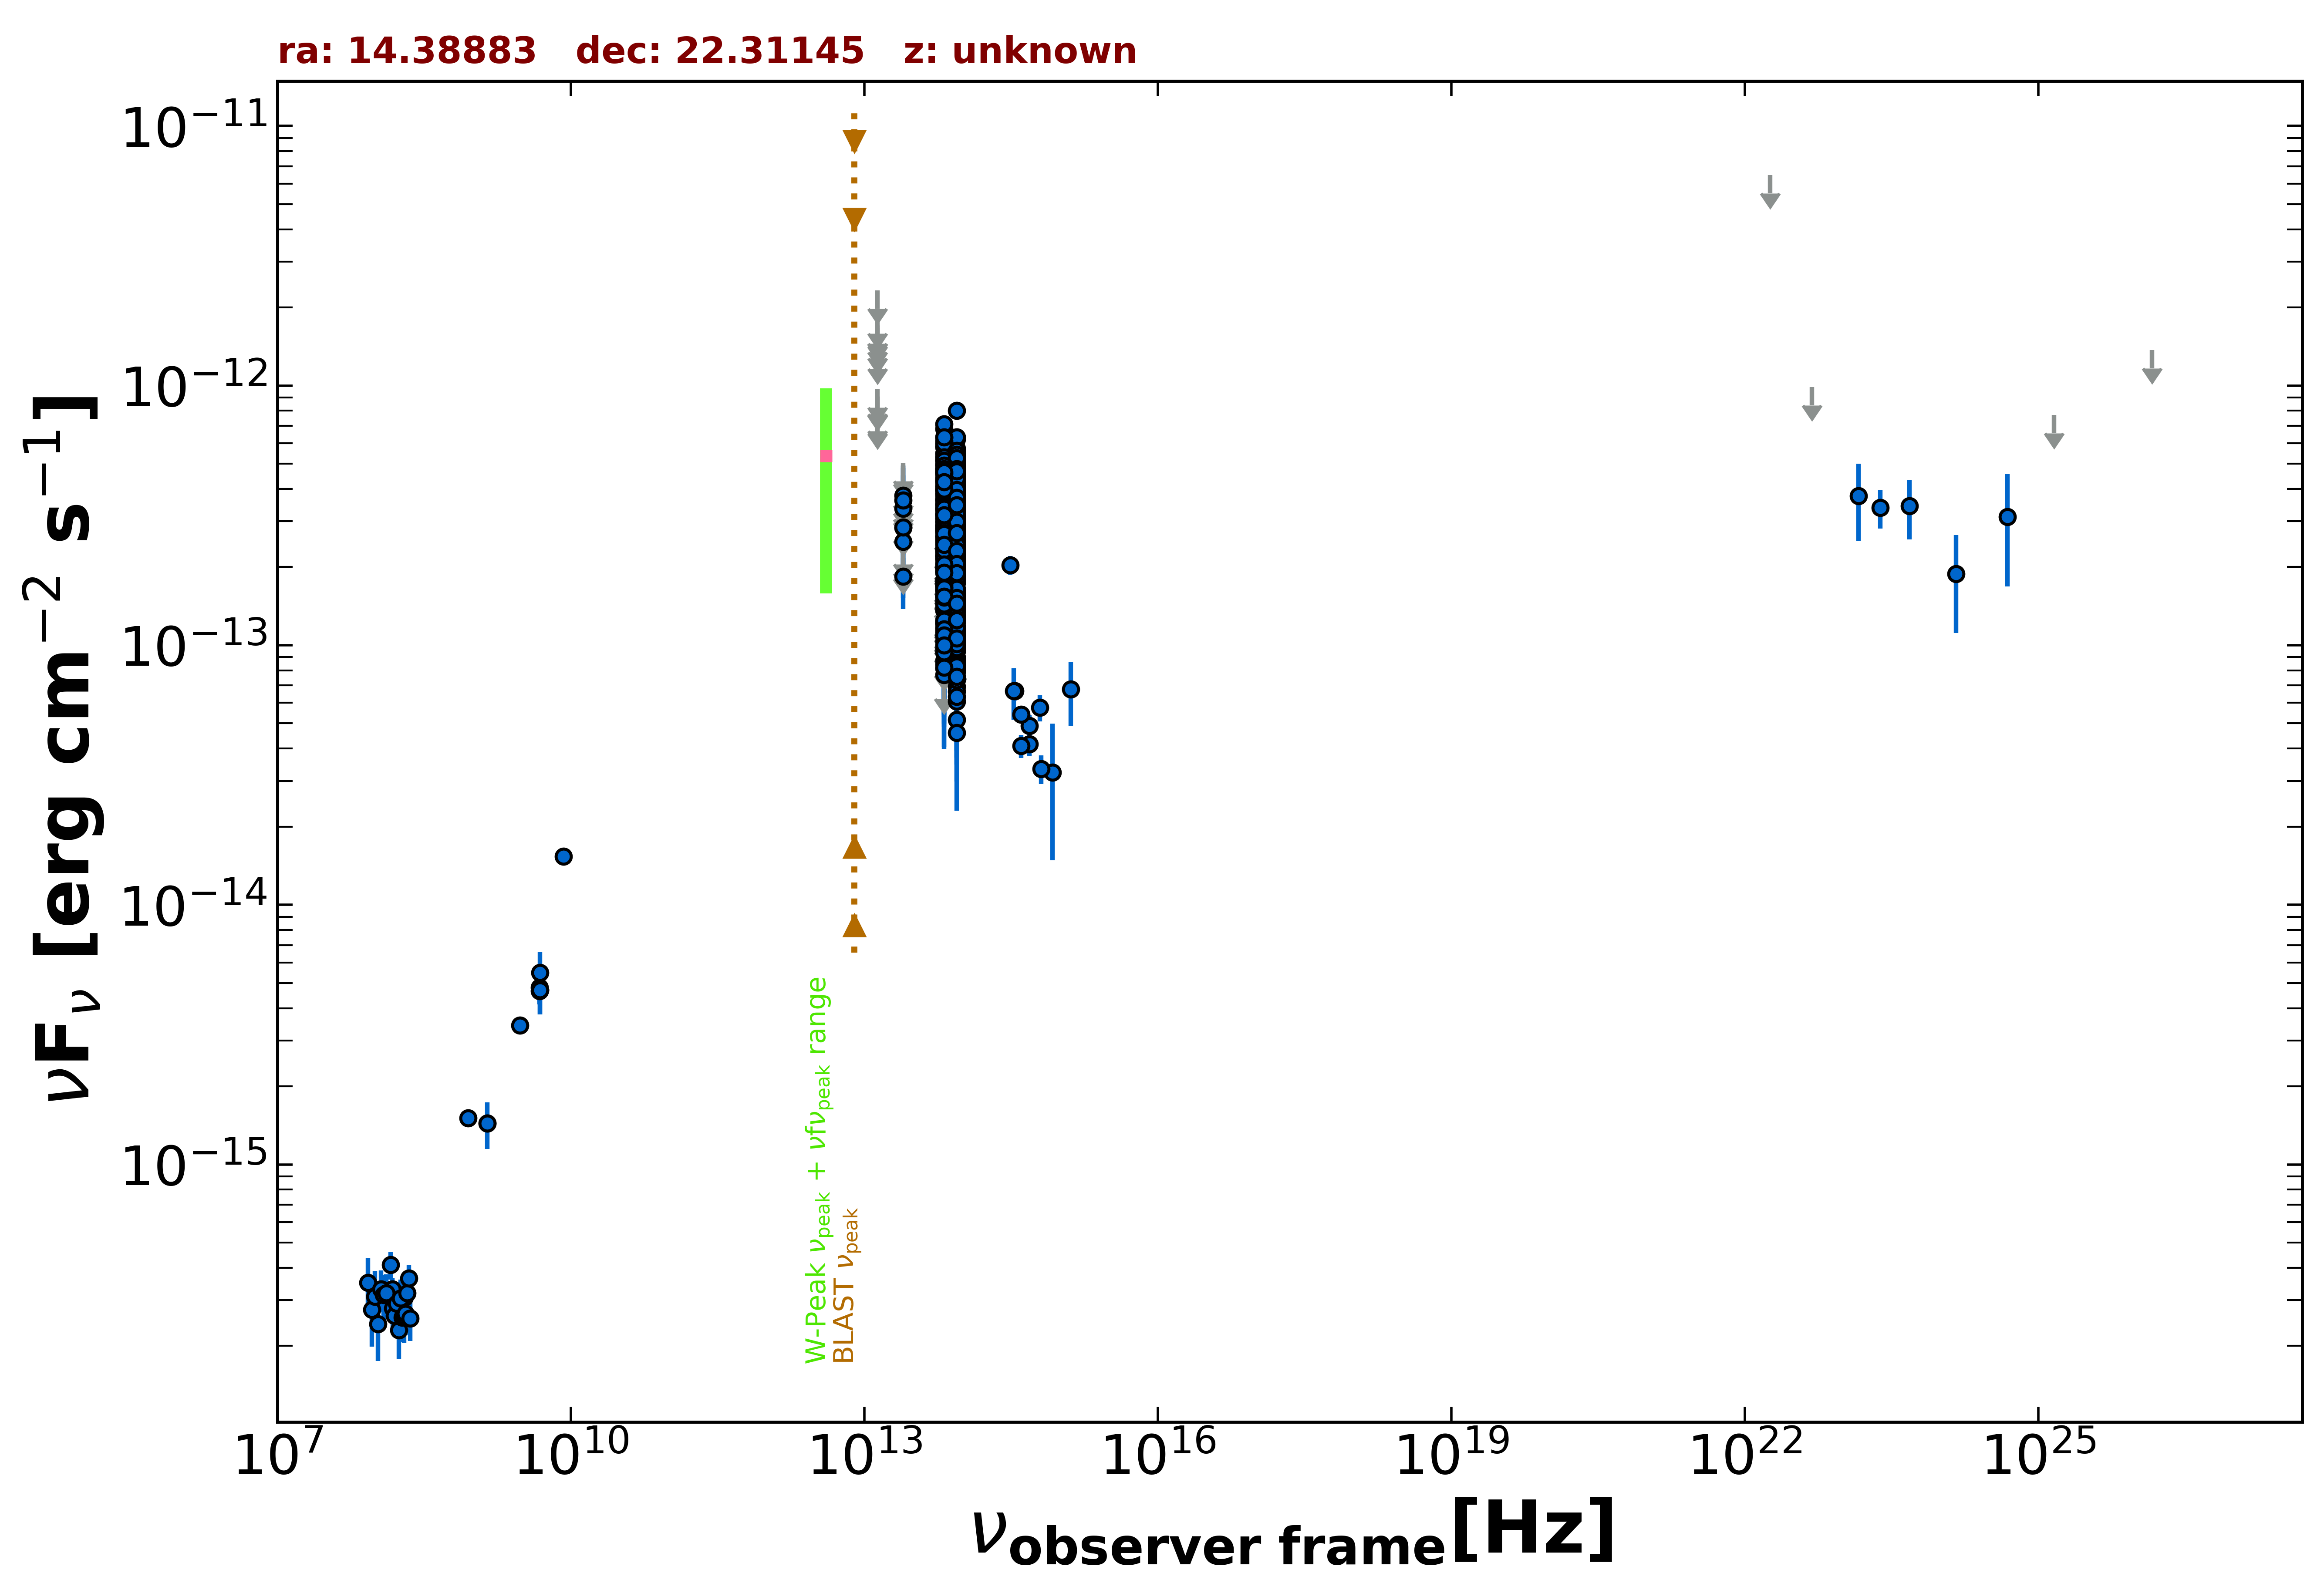

Values plotted in this chart, from the file beside it:
freq., flux, err_flux, MJD_start, MJD_end, flag, catalog, reference
1.400e+09, 1.442e-15, 4.300e-17, 55000, 55000, , NVSS, Condon et al. 1998  AJ  115  1693
8.870e+08, 1.511e-15, 1.100e-16, 55000, 55000, , RACS, Hale et al. 2021  PASA  38  e058
3.000e+09, 3.441e-15, 1.300e-17, 55000, 55000, , VLASSQL, Gordon et al. 2021  ApJS  255  30
1.500e+08, 3.307e-16, 3.345e-17, 55000, 55000, , TGSS150, Intema et al. 2017  A&A  598  A781
8.400e+09, 1.536e-14, 0.000e+00, 55000, 55000, , CRATES, Healey et al. 2007  ApJS  171  61
4.800e+09, 4.656e-15, 4.320e-16, 55000, 55000, , GB6, Gregory et al. 1996  ApJS  103  427
4.800e+09, 4.800e-15, 6.720e-16, 55000, 55000, , GB87, Gregory et al. 1992  VizieR  VIII/14/j20…
8.817e+13, 1.945e-13, 2.350e-15, 55000, 55000, , UNWISE, Schlafly et al. 2019  ApJS  240  30
6.517e+13, 1.902e-13, 3.750e-15, 55000, 55000, , UNWISE, Schlafly et al. 2019  ApJS  240  30
8.817e+13, 1.093e-13, 5.400e-15, 55000, 55000, , WISE, Wright et al. 2010  AJ  140  1868
6.517e+13, 1.132e-13, 8.350e-15, 55000, 55000, , WISE, Wright et al. 2010  AJ  140  1868
2.498e+13, 1.840e-13, 3.255e-14, 55000, 55000, , WISE, Wright et al. 2010  AJ  140  1868
1.363e+13, 3.432e-13, 1.495e-13, 55000, 55000, , WISE, Wright et al. 2010  AJ  140  1868
8.817e+13, 1.066e-13, 2.274e-14, 57032, 57032, , NEOWISE, Mainzer et al. 2014  ApJ  792  30
6.517e+13, 1.550e-13, 3.925e-14, 57032, 57032, , NEOWISE, Mainzer et al. 2014  ApJ  792  30
8.817e+13, 2.132e-13, 3.310e-14, 57032, 57032, , NEOWISE, Mainzer et al. 2014  ApJ  792  30
6.517e+13, 1.620e-13, 5.105e-14, 57032, 57032, , NEOWISE, Mainzer et al. 2014  ApJ  792  30
8.817e+13, 1.411e-13, 2.245e-14, 57032, 57032, , NEOWISE, Mainzer et al. 2014  ApJ  792  30
6.517e+13, 1.543e-13, 4.170e-14, 57032, 57032, , NEOWISE, Mainzer et al. 2014  ApJ  792  30
8.817e+13, 1.518e-13, 2.270e-14, 57033, 57033, , NEOWISE, Mainzer et al. 2014  ApJ  792  30
6.517e+13, 2.147e-13, 4.380e-14, 57033, 57033, , NEOWISE, Mainzer et al. 2014  ApJ  792  30
8.817e+13, 1.439e-13, 2.140e-14, 57032, 57032, , NEOWISE, Mainzer et al. 2014  ApJ  792  30
6.517e+13, 1.752e-13, 4.320e-14, 57032, 57032, , NEOWISE, Mainzer et al. 2014  ApJ  792  30
8.817e+13, 1.173e-13, 2.358e-14, 57032, 57032, , NEOWISE, Mainzer et al. 2014  ApJ  792  30
6.517e+13, 1.445e-13, 3.770e-14, 57032, 57032, , NEOWISE, Mainzer et al. 2014  ApJ  792  30
8.817e+13, 1.377e-13, 2.445e-14, 57032, 57032, , NEOWISE, Mainzer et al. 2014  ApJ  792  30
6.517e+13, 1.998e-13, 4.605e-14, 57032, 57032, , NEOWISE, Mainzer et al. 2014  ApJ  792  30
8.817e+13, 1.302e-13, 2.470e-14, 57032, 57032, , NEOWISE, Mainzer et al. 2014  ApJ  792  30
6.517e+13, 1.516e-13, 4.490e-14, 57032, 57032, , NEOWISE, Mainzer et al. 2014  ApJ  792  30
8.817e+13, 3.523e-13, 4.260e-14, 57951, 57951, , NEOWISE, Mainzer et al. 2014  ApJ  792  30
6.517e+13, 5.033e-13, 6.790e-14, 57951, 57951, , NEOWISE, Mainzer et al. 2014  ApJ  792  30
8.817e+13, 4.700e-13, 2.945e-14, 58111, 58111, , NEOWISE, Mainzer et al. 2014  ApJ  792  30
6.517e+13, 5.146e-13, 4.365e-14, 58111, 58111, , NEOWISE, Mainzer et al. 2014  ApJ  792  30
8.817e+13, 3.689e-13, 2.755e-14, 58112, 58112, , NEOWISE, Mainzer et al. 2014  ApJ  792  30
6.517e+13, 5.443e-13, 5.525e-14, 58112, 58112, , NEOWISE, Mainzer et al. 2014  ApJ  792  30
8.817e+13, 3.672e-13, 2.705e-14, 58112, 58112, , NEOWISE, Mainzer et al. 2014  ApJ  792  30
6.517e+13, 5.155e-13, 5.520e-14, 58112, 58112, , NEOWISE, Mainzer et al. 2014  ApJ  792  30
8.817e+13, 4.386e-13, 2.710e-14, 58111, 58111, , NEOWISE, Mainzer et al. 2014  ApJ  792  30
6.517e+13, 4.412e-13, 4.070e-14, 58111, 58111, , NEOWISE, Mainzer et al. 2014  ApJ  792  30
8.817e+13, 3.967e-13, 2.885e-14, 58112, 58112, , NEOWISE, Mainzer et al. 2014  ApJ  792  30
6.517e+13, 4.412e-13, 4.315e-14, 58112, 58112, , NEOWISE, Mainzer et al. 2014  ApJ  792  30
8.817e+13, 5.234e-13, 3.330e-14, 58112, 58112, , NEOWISE, Mainzer et al. 2014  ApJ  792  30
6.517e+13, 5.838e-13, 6.250e-14, 58112, 58112, , NEOWISE, Mainzer et al. 2014  ApJ  792  30
8.817e+13, 4.139e-13, 2.780e-14, 58112, 58112, , NEOWISE, Mainzer et al. 2014  ApJ  792  30
6.517e+13, 4.978e-13, 3.760e-14, 58112, 58112, , NEOWISE, Mainzer et al. 2014  ApJ  792  30
8.817e+13, 4.580e-13, 3.340e-14, 58115, 58115, , NEOWISE, Mainzer et al. 2014  ApJ  792  30
6.517e+13, 5.488e-13, 5.875e-14, 58115, 58115, , NEOWISE, Mainzer et al. 2014  ApJ  792  30
8.817e+13, 4.517e-13, 3.415e-14, 58111, 58111, , NEOWISE, Mainzer et al. 2014  ApJ  792  30
6.517e+13, 4.065e-13, 5.030e-14, 58111, 58111, , NEOWISE, Mainzer et al. 2014  ApJ  792  30
8.817e+13, 4.967e-13, 3.390e-14, 58112, 58112, , NEOWISE, Mainzer et al. 2014  ApJ  792  30
6.517e+13, 4.816e-13, 4.665e-14, 58112, 58112, , NEOWISE, Mainzer et al. 2014  ApJ  792  30
8.817e+13, 4.015e-13, 3.480e-14, 58112, 58112, , NEOWISE, Mainzer et al. 2014  ApJ  792  30
6.517e+13, 4.320e-13, 4.300e-14, 58112, 58112, , NEOWISE, Mainzer et al. 2014  ApJ  792  30
8.817e+13, 4.713e-13, 3.300e-14, 58112, 58112, , NEOWISE, Mainzer et al. 2014  ApJ  792  30
6.517e+13, 4.641e-13, 5.225e-14, 58112, 58112, , NEOWISE, Mainzer et al. 2014  ApJ  792  30
8.817e+13, 8.840e-14, 2.304e-14, 56854, 56854, , NEOWISE, Mainzer et al. 2014  ApJ  792  30
6.517e+13, 1.362e-13, 4.615e-14, 56854, 56854, , NEOWISE, Mainzer et al. 2014  ApJ  792  30
8.817e+13, 6.919e-14, 2.136e-14, 56854, 56854, , NEOWISE, Mainzer et al. 2014  ApJ  792  30
6.517e+13, 1.276e-13, 0.000e+00, 56854, 56854, UL, NEOWISE, Mainzer et al. 2014  ApJ  792  30
8.817e+13, 1.150e-13, 2.977e-14, 56854, 56854, , NEOWISE, Mainzer et al. 2014  ApJ  792  30
... 480 more rows
